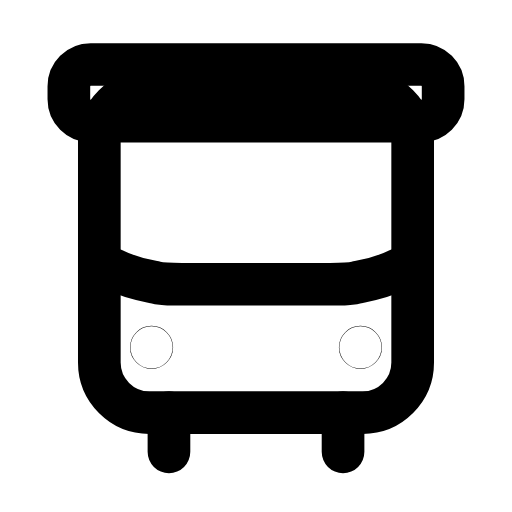
t = 0.00 s
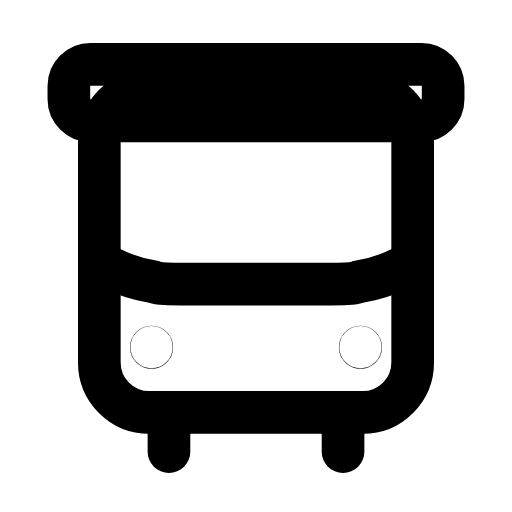
t = 0.28 s
t = 0.54 s: frame unchanged from t = 0.00 s, image omitted
t = 0.83 s: frame unchanged from t = 0.00 s, image omitted
t = 1.17 s: frame unchanged from t = 0.00 s, image omitted
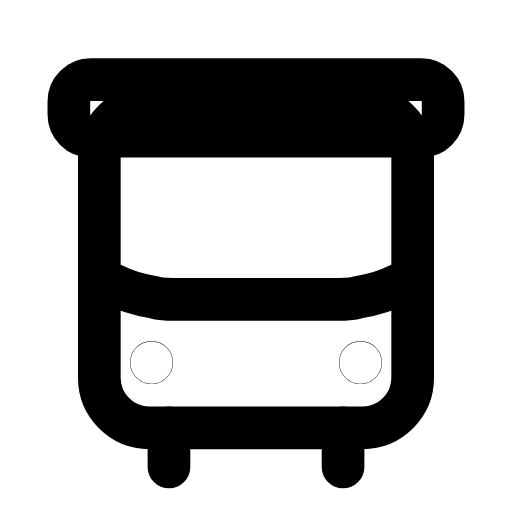
t = 1.42 s

The animated SVG that drew these frames (rendered in a browser with its animation timeline set to each time). Animation: 1 SMIL element (animateTransform=1); one cycle of 1.70 s, repeats indefinitely.

<svg xmlns="http://www.w3.org/2000/svg" width="24" height="24" viewBox="0 0 24 24" fill="none"><g transform="translate(-0.24 -0.241) scale(1.02)"><g><animateTransform attributeName="transform" type="translate" values="0 0;0 0.7;0 -0.3;0 0;0 0;0 0;0 0;0 -0.3;0 0.7;0 0;0 0" keyTimes="0;0.081;0.135;0.189;0.45;0.6;0.774;0.81;0.846;0.9;1" dur="1.7s" repeatCount="indefinite" calcMode="spline" keySplines="0.16 1 0.3 1;0.16 1 0.3 1;0.16 1 0.3 1;0.16 1 0.3 1;0.16 1 0.3 1;0.16 1 0.3 1;0.16 1 0.3 1;0.16 1 0.3 1;0.16 1 0.3 1;0.16 1 0.3 1"/><rect stroke="currentColor" stroke-width="1.961" stroke-linecap="round" stroke-linejoin="round" fill="none" x="4.8" y="4.4" width="14.4" height="14.8" rx="2.3"></rect><rect stroke="currentColor" stroke-width="1.961" stroke-linecap="round" stroke-linejoin="round" fill="none" x="3.4" y="3.2" width="17.2" height="2.6" rx="1"></rect><path stroke="currentColor" stroke-width="1.961" stroke-linecap="round" stroke-linejoin="round" fill="none" d="M5.4 12.6C6 12.9 6.7 13.1 7.3 13.2C7.6 13.3 8 13.3 8.6 13.3L15.4 13.3C16 13.3 16.4 13.3 16.7 13.2C17.3 13.1 18 12.9 18.6 12.6"></path><circle stroke="currentColor" stroke-width="1.961" stroke-linecap="round" stroke-linejoin="round" fill="none" cx="7.2" cy="16.2" r="0.01"></circle><circle stroke="currentColor" stroke-width="1.961" stroke-linecap="round" stroke-linejoin="round" fill="none" cx="16.8" cy="16.2" r="0.01"></circle><path stroke="currentColor" stroke-width="1.961" stroke-linecap="round" stroke-linejoin="round" fill="none" d="M8 19.2L8 21M16 19.2L16 21"></path></g></g></svg>
